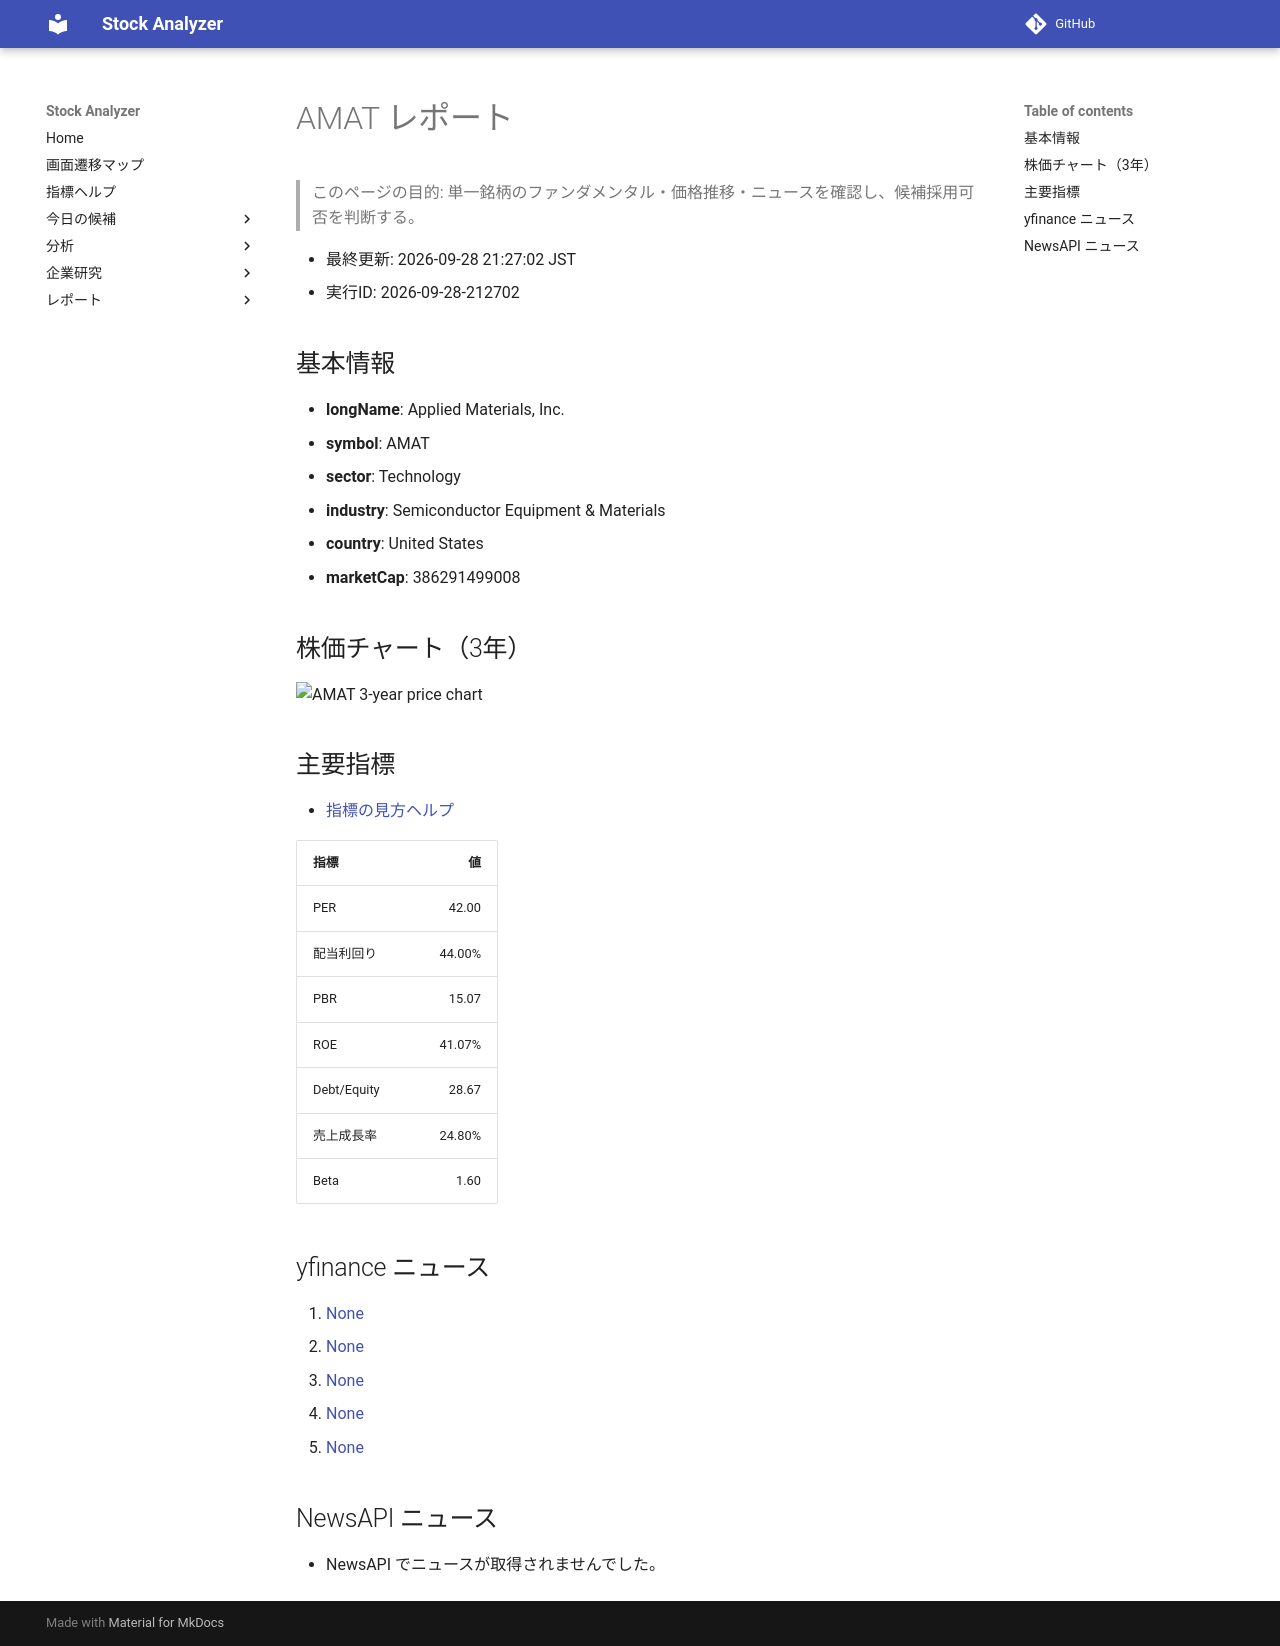

repository: Yumi-note/Making-APP · page: reports/2026-09-28/212702/AMAT/index.html · generator: mkdocs

# AMAT レポート

> このページの目的: 単一銘柄のファンダメンタル・価格推移・ニュースを確認し、候補採用可否を判断する。

- 最終更新: 2026-09-28 21:27:02 JST
- 実行ID: 2026-09-28-212702

## 基本情報

- **longName**: Applied Materials, Inc.
- **symbol**: AMAT
- **sector**: Technology
- **industry**: Semiconductor Equipment & Materials
- **country**: United States
- **marketCap**: 386291499008

## 株価チャート（3年）

![AMAT 3-year price chart](AMAT_3y.png)

## 主要指標

- [指標の見方ヘルプ](../../../../indicators.md)

| 指標 | 値 |
|---|---:|
| PER | 42.00 |
| 配当利回り | 44.00% |
| PBR | 15.07 |
| ROE | 41.07% |
| Debt/Equity | 28.67 |
| 売上成長率 | 24.80% |
| Beta | 1.60 |

## yfinance ニュース

1. [None](None)
2. [None](None)
3. [None](None)
4. [None](None)
5. [None](None)

## NewsAPI ニュース

- NewsAPI でニュースが取得されませんでした。
